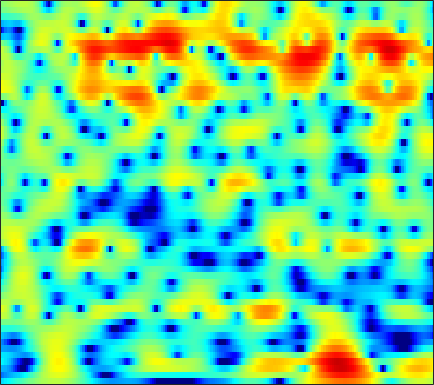

Values plotted in this chart, from the file beside it:
-6.0494, -5.7, -5.2334, -4.7637, -4.4136, -3.9508, -3.494, -3.144, -2.681, -2.22, -1.7623, -1.4256, -0.98417, -0.55857, -0.25061, 0.14273, 0.50865, 0.76375, 1.0743, 1.3518, 1.5903, 1.7424, 1.9075, 2.0231
-10.31, -9.565, -8.79, -8.189, -7.838, -7.451, -7.102, -6.836, -6.434, -5.937, -5.327, -4.794, -3.994, -3.131, -2.466, -1.581, -0.7276, -0.1194, 0.6332, 1.31, 1.902, 2.288, 2.723, 3.063
-7.352, -7.42, -7.692, -8.214, -8.797, -9.889, -11.47, -13.09, -16.25, -22.11, -36.8, -22.45, -15.24, -10.99, -8.629, -6.06, -3.946, -2.573, -0.9778, 0.3866, 1.542, 2.279, 3.1, 3.743
-4.767, -5.108, -5.697, -6.469, -7.189, -8.348, -9.768, -11.03, -12.93, -15.09, -17.43, -19.11, -19.85, -17.38, -14.46, -10.63, -7.372, -5.279, -2.879, -0.8748, 0.7849, 1.821, 2.958, 3.829
-5.622, -5.643, -5.776, -6.028, -6.282, -6.69, -7.144, -7.506, -7.979, -8.396, -8.69, -8.776, -8.57, -7.884, -7.076, -5.686, -4.114, -2.906, -1.359, 0.05857, 1.3, 2.105, 3.001, 3.687
-8.162, -8.186, -8.347, -8.584, -8.756, -8.872, -8.796, -8.589, -8.102, -7.42, -6.596, -5.922, -4.987, -4.006, -3.258, -2.248, -1.246, -0.5154, 0.4064, 1.262, 2.025, 2.525, 3.087, 3.508
-9.015, -9.708, -11.06, -13.09, -15.31, -19.89, -25.4, -21.32, -15.35, -11.49, -8.733, -7.071, -5.226, -3.676, -2.671, -1.491, -0.4597, 0.2283, 1.047, 1.757, 2.362, 2.745, 3.167, 3.481
-6.495, -6.883, -7.505, -8.2, -8.705, -9.211, -9.281, -8.95, -8.039, -6.8, -5.496, -4.543, -3.357, -2.287, -1.566, -0.7082, 0.03952, 0.5329, 1.113, 1.616, 2.043, 2.317, 2.625, 2.868
-3.375, -3.354, -3.353, -3.361, -3.359, -3.308, -3.166, -2.999, -2.695, -2.298, -1.837, -1.474, -0.9923, -0.5486, -0.2551, 0.08637, 0.362, 0.5289, 0.705, 0.8466, 0.9719, 1.072, 1.228, 1.412
-0.5417, -0.3901, -0.3089, -0.341, -0.3922, -0.4502, -0.4581, -0.42, -0.2703, -0.03485, 0.2565, 0.4824, 0.7448, 0.917, 0.9607, 0.8801, 0.6211, 0.3057, -0.2576, -0.9253, -1.572, -1.924, -2.073, -1.782
2.419, 2.395, 2.053, 1.391, 0.7028, -0.4263, -1.548, -2.082, -1.968, -1.022, 0.2145, 1.072, 1.945, 2.462, 2.59, 2.404, 1.754, 0.9344, -0.7274, -3.25, -7.274, -12.46, -22.12, -10.63
3.4, 3.237, 2.662, 1.611, 0.3918, -2.031, -5.707, -9.05, -8.689, -4.232, -0.9929, 0.6648, 2.128, 2.953, 3.219, 3.15, 2.651, 2.009, 0.8351, -0.6404, -2.235, -3.33, -4.29, -4.558
1.856, 1.968, 1.966, 1.783, 1.543, 1.186, 0.8769, 0.7605, 0.8619, 1.209, 1.683, 2.033, 2.4, 2.569, 2.537, 2.278, 1.77, 1.227, 0.2929, -0.872, -2.25, -3.411, -5.218, -7.374
-0.3034, 0.2034, 0.7725, 1.221, 1.506, 1.829, 2.075, 2.227, 2.407, 2.546, 2.638, 2.65, 2.581, 2.386, 2.149, 1.7, 1.098, 0.5365, -0.355, -1.404, -2.626, -3.677, -5.287, -7.142
-2.651, -1.739, -0.6669, 0.2494, 0.8452, 1.51, 2.044, 2.361, 2.66, 2.834, 2.878, 2.819, 2.615, 2.267, 1.916, 1.328, 0.6068, 0.002435, -0.858, -1.742, -2.616, -3.222, -3.926, -4.506
-4.495, -3.296, -1.835, -0.5273, 0.329, 1.288, 2.063, 2.528, 2.977, 3.234, 3.29, 3.206, 2.914, 2.416, 1.899, 1.019, -0.0671, -1.008, -2.376, -3.756, -4.881, -5.386, -5.47, -5.02
-7.139, -5.393, -3.293, -1.494, -0.3492, 0.9437, 1.984, 2.591, 3.188, 3.548, 3.665, 3.596, 3.285, 2.712, 2.092, 0.9817, -0.5185, -1.984, -4.582, -8.425, -15.42, -28.01, -14.27, -8.41
-10.06, -7.686, -5.123, -3.057, -1.767, -0.2931, 0.8892, 1.575, 2.265, 2.699, 2.896, 2.887, 2.676, 2.24, 1.77, 0.952, -0.09193, -1.008, -2.363, -3.741, -4.816, -5.146, -4.794, -3.77
-8.46, -7.279, -5.566, -3.866, -2.657, -1.225, -0.07353, 0.6266, 1.324, 1.754, 1.943, 1.936, 1.76, 1.425, 1.092, 0.5717, 0.01377, -0.4012, -0.918, -1.34, -1.602, -1.674, -1.575, -1.263
-10.96, -9.258, -6.397, -3.822, -2.192, -0.4462, 0.8055, 1.492, 2.076, 2.316, 2.235, 1.998, 1.492, 0.8528, 0.3445, -0.2715, -0.7359, -0.9774, -1.17, -1.27, -1.326, -1.357, -1.363, -1.28
-8.863, -6.484, -3.052, -0.3277, 1.237, 2.741, 3.759, 4.209, 4.407, 4.162, 3.447, 2.604, 1.032, -1.032, -2.791, -4.79, -5.301, -4.737, -3.654, -2.863, -2.552, -2.611, -3.087, -3.9
0.9225, 1.416, 2.25, 3.129, 3.734, 4.35, 4.739, 4.821, 4.607, 4.003, 2.953, 1.8, -0.3206, -3.356, -6.442, -11.26, -11.44, -9.034, -6.64, -5.551, -5.448, -5.897, -7.197, -9.476
2.034, 2.459, 2.982, 3.422, 3.674, 3.921, 3.99, 3.914, 3.642, 3.142, 2.412, 1.706, 0.5822, -0.6711, -1.615, -2.718, -3.563, -4.019, -4.587, -5.317, -6.374, -7.476, -9.309, -11.51
1.802, 2.221, 2.646, 2.945, 3.092, 3.192, 3.179, 3.111, 2.94, 2.676, 2.309, 1.988, 1.485, 0.9186, 0.4668, -0.1892, -0.8951, -1.476, -2.376, -3.465, -4.852, -6.157, -8.374, -11.46
1.415, 1.659, 1.835, 1.876, 1.846, 1.73, 1.607, 1.532, 1.449, 1.421, 1.427, 1.438, 1.431, 1.368, 1.271, 1.057, 0.7438, 0.419, -0.1261, -0.8155, -1.662, -2.393, -3.483, -4.558
0.8082, 0.7376, 0.4501, -0.06054, -0.5598, -1.313, -1.993, -2.346, -2.416, -2.002, -1.273, -0.6754, 0.08393, 0.7121, 1.078, 1.432, 1.622, 1.667, 1.611, 1.425, 1.142, 0.8815, 0.4846, 0.07756
-0.084, -0.4268, -1.195, -2.406, -3.699, -6.084, -9.777, -13.49, -14.64, -9.77, -6.038, -4.049, -2.092, -0.6668, 0.1461, 0.9677, 1.549, 1.871, 2.16, 2.327, 2.394, 2.392, 2.341, 2.214
-0.7608, -1.073, -1.758, -2.775, -3.787, -5.52, -7.445, -8.697, -8.985, -7.553, -5.607, -4.25, -2.709, -1.481, -0.7322, 0.06138, 0.6863, 1.058, 1.457, 1.784, 2.049, 2.216, 2.398, 2.532
-0.9701, -1.017, -1.206, -1.536, -1.886, -2.437, -2.951, -3.295, -3.518, -3.508, -3.248, -2.923, -2.399, -1.847, -1.448, -0.9891, -0.6167, -0.4106, -0.1669, 0.095, 0.46, 0.8151, 1.353, 1.921
-1.809, -1.269, -0.6717, -0.3395, -0.2766, -0.4369, -0.8971, -1.355, -2.151, -3.005, -3.671, -3.901, -3.759, -3.224, -2.777, -2.351, -2.333, -2.611, -3.309, -4.069, -4.028, -3.109, -1.208, 0.6655
-5.147, -2.925, -1.021, 0.04167, 0.4099, 0.3793, -0.2338, -1.113, -3.006, -6.041, -11.29, -16.68, -12.18, -7.132, -5.002, -3.501, -3.212, -3.753, -5.797, -10.22, -15.2, -9.494, -3.586, -0.03881
-3.698, -2.488, -1.227, -0.4101, -0.1, -0.07402, -0.4591, -1.073, -2.231, -3.773, -5.318, -5.966, -5.617, -4.33, -3.324, -2.329, -1.777, -1.653, -1.703, -1.77, -1.502, -0.9712, 0.07406, 1.198
-1.514, -1.185, -0.7881, -0.5075, -0.3762, -0.3349, -0.4266, -0.5622, -0.81, -1.064, -1.238, -1.27, -1.134, -0.84, -0.5703, -0.2158, 0.09546, 0.2783, 0.481, 0.6447, 0.811, 0.9385, 1.121, 1.264
-0.5564, -0.5982, -0.6768, -0.7598, -0.7984, -0.8004, -0.7464, -0.6312, -0.4567, -0.2278, 0.03533, 0.238, 0.5318, 0.8143, 1.011, 1.243, 1.425, 1.528, 1.607, 1.619, 1.563, 1.462, 1.235, 0.8765
-0.1433, -0.7125, -1.537, -2.29, -2.708, -2.892, -2.602, -2.163, -1.387, -0.5723, 0.1825, 0.6867, 1.239, 1.671, 1.919, 2.151, 2.27, 2.295, 2.245, 2.121, 1.92, 1.721, 1.356, 0.8456
0.1754, -1.218, -3.606, -6.76, -9.549, -11.32, -8.527, -6.062, -3.402, -1.458, -0.0169, 0.8192, 1.644, 2.2, 2.459, 2.614, 2.58, 2.45, 2.187, 1.866, 1.545, 1.335, 1.1, 0.8793
1.558, 0.07357, -2.338, -5.266, -7.507, -8.811, -7.067, -5.213, -2.926, -1.118, 0.2942, 1.105, 1.912, 2.392, 2.534, 2.43, 1.996, 1.461, 0.5079, -0.5817, -1.471, -1.765, -1.5, -0.7604
3.03, 1.98, 0.5171, -0.9045, -1.788, -2.576, -2.789, -2.538, -1.832, -0.8359, 0.2013, 0.9009, 1.649, 2.091, 2.178, 1.917, 1.129, 0.1153, -2.039, -5.666, -12.8, -20.55, -9.273, -4.18
2.798, 1.819, 0.3228, -1.395, -2.806, -4.761, -6.358, -6.658, -5.658, -3.75, -1.852, -0.6317, 0.6194, 1.441, 1.783, 1.865, 1.509, 0.9459, -0.139, -1.513, -2.712, -3.031, -2.377, -1.088
1.107, 0.1815, -1.33, -3.282, -5.166, -8.793, -14.72, -19.38, -12.18, -6.987, -3.779, -2.063, -0.4022, 0.7438, 1.34, 1.826, 2.026, 2.011, 1.863, 1.623, 1.418, 1.328, 1.317, 1.41
-1.002, -1.636, -2.486, -3.332, -3.992, -4.812, -5.346, -5.282, -4.657, -3.505, -2.22, -1.284, -0.2019, 0.6985, 1.23, 1.765, 2.142, 2.324, 2.428, 2.435, 2.342, 2.238, 2.029, 1.746
-4.484, -4.839, -4.587, -3.951, -3.475, -2.87, -2.404, -2.068, -1.593, -1.107, -0.5753, -0.1585, 0.4135, 0.9752, 1.372, 1.861, 2.255, 2.485, 2.671, 2.717, 2.609, 2.429, 2.069, 1.561
-20.48, -17.48, -7.966, -4.192, -2.522, -1.168, -0.3882, -0.1265, 0.02257, -0.02595, -0.1255, -0.1769, -0.04156, 0.3409, 0.798, 1.507, 2.164, 2.561, 2.932, 3.038, 2.901, 2.611, 2.024, 1.234
-0.02251, -0.2889, 0.1548, 0.961, 1.492, 1.882, 1.892, 1.611, 0.785, -0.5407, -2.44, -4.067, -5.546, -4.581, -2.849, -0.6289, 1.081, 1.987, 2.736, 3.005, 2.813, 2.371, 1.349, -0.1775
4.447, 4.148, 3.861, 3.623, 3.409, 3.023, 2.366, 1.687, 0.3514, -1.606, -4.468, -7.455, -11.28, -9.052, -5.931, -2.891, -0.8896, 0.108, 0.9069, 1.22, 1.028, 0.5797, -0.5328, -2.372
4.113, 3.89, 3.587, 3.24, 2.93, 2.431, 1.792, 1.181, 0.269, -0.7926, -1.871, -2.578, -3.2, -3.255, -3.001, -2.442, -1.832, -1.446, -1.075, -0.897, -0.9318, -1.117, -1.563, -2.213
2.902, 2.862, 2.755, 2.574, 2.384, 2.016, 1.57, 1.17, 0.5749, -0.05371, -0.6891, -1.118, -1.638, -2.043, -2.285, -2.495, -2.597, -2.587, -2.477, -2.31, -2.079, -1.926, -1.728, -1.561
1.68, 1.994, 2.234, 2.288, 2.216, 2.001, 1.67, 1.401, 0.9401, 0.4405, -0.1109, -0.5768, -1.237, -2.018, -2.647, -3.542, -4.377, -4.806, -4.89, -4.359, -3.461, -2.689, -1.742, -0.943
1.042, 1.714, 2.187, 2.281, 2.155, 1.858, 1.421, 1.115, 0.6913, 0.2982, -0.05389, -0.4144, -1.054, -2.026, -3.069, -5.186, -8.555, -12.32, -15.11, -9.559, -5.478, -3.368, -1.385, -0.05443
1.975, 2.209, 2.145, 1.673, 1.056, 0.01367, -1.19, -2.061, -2.563, -2.407, -1.862, -1.407, -1.089, -1.15, -1.587, -2.587, -4.18, -5.34, -5.716, -4.218, -2.228, -1.013, 0.2062, 0.9766
2.607, 2.158, 1.287, 0.04265, -1.241, -3.722, -7.552, -11.97, -19.63, -10.81, -5.914, -3.525, -1.417, -0.1055, 0.516, 1.021, 1.324, 1.437, 1.589, 1.825, 1.964, 1.965, 1.591, 0.7925
0.2015, -0.4177, -1.343, -2.512, -3.519, -5.228, -7.124, -8.532, -9.053, -7.772, -5.602, -3.852, -1.702, 0.04243, 1.144, 2.228, 3.034, 3.456, 3.792, 3.844, 3.601, 3.179, 2.152, 0.3589
-6.891, -6.692, -6.453, -6.7, -7.207, -8.344, -9.717, -10.83, -11.42, -10.19, -7.784, -5.847, -3.417, -1.386, -0.09218, 1.293, 2.295, 2.859, 3.354, 3.543, 3.469, 3.213, 2.671, 1.896
-15.89, -12.15, -9.795, -8.945, -9.169, -10.31, -12.84, -16.14, -24.63, -17.08, -10.55, -7.465, -4.426, -2.177, -0.8932, 0.4619, 1.466, 2.014, 2.522, 2.825, 2.941, 2.93, 2.829, 2.682
-7.768, -7.346, -6.784, -6.434, -6.391, -6.615, -7.059, -7.388, -7.308, -6.485, -5.056, -3.876, -2.37, -1.036, -0.2254, 0.6319, 1.246, 1.562, 1.824, 1.97, 2.033, 2.075, 2.117, 2.19
-3.092, -2.963, -2.75, -2.577, -2.433, -2.306, -2.175, -2.026, -1.744, -1.341, -0.813, -0.3768, 0.1697, 0.6188, 0.8756, 1.072, 1.074, 0.9623, 0.6814, 0.2923, -0.07301, -0.2596, -0.2849, -0.03759
-0.5961, -0.3969, -0.1484, 0.08278, 0.2352, 0.4424, 0.6587, 0.8363, 1.05, 1.268, 1.462, 1.586, 1.684, 1.644, 1.512, 1.147, 0.5327, -0.1273, -1.32, -2.911, -4.822, -6.191, -6.825, -5.574
0.2471, 0.4254, 0.6449, 0.8836, 1.049, 1.29, 1.522, 1.68, 1.881, 2.047, 2.14, 2.147, 2.066, 1.856, 1.568, 0.9842, 0.1182, -0.7881, -2.451, -4.838, -8.478, -12.75, -17.05, -10.65
